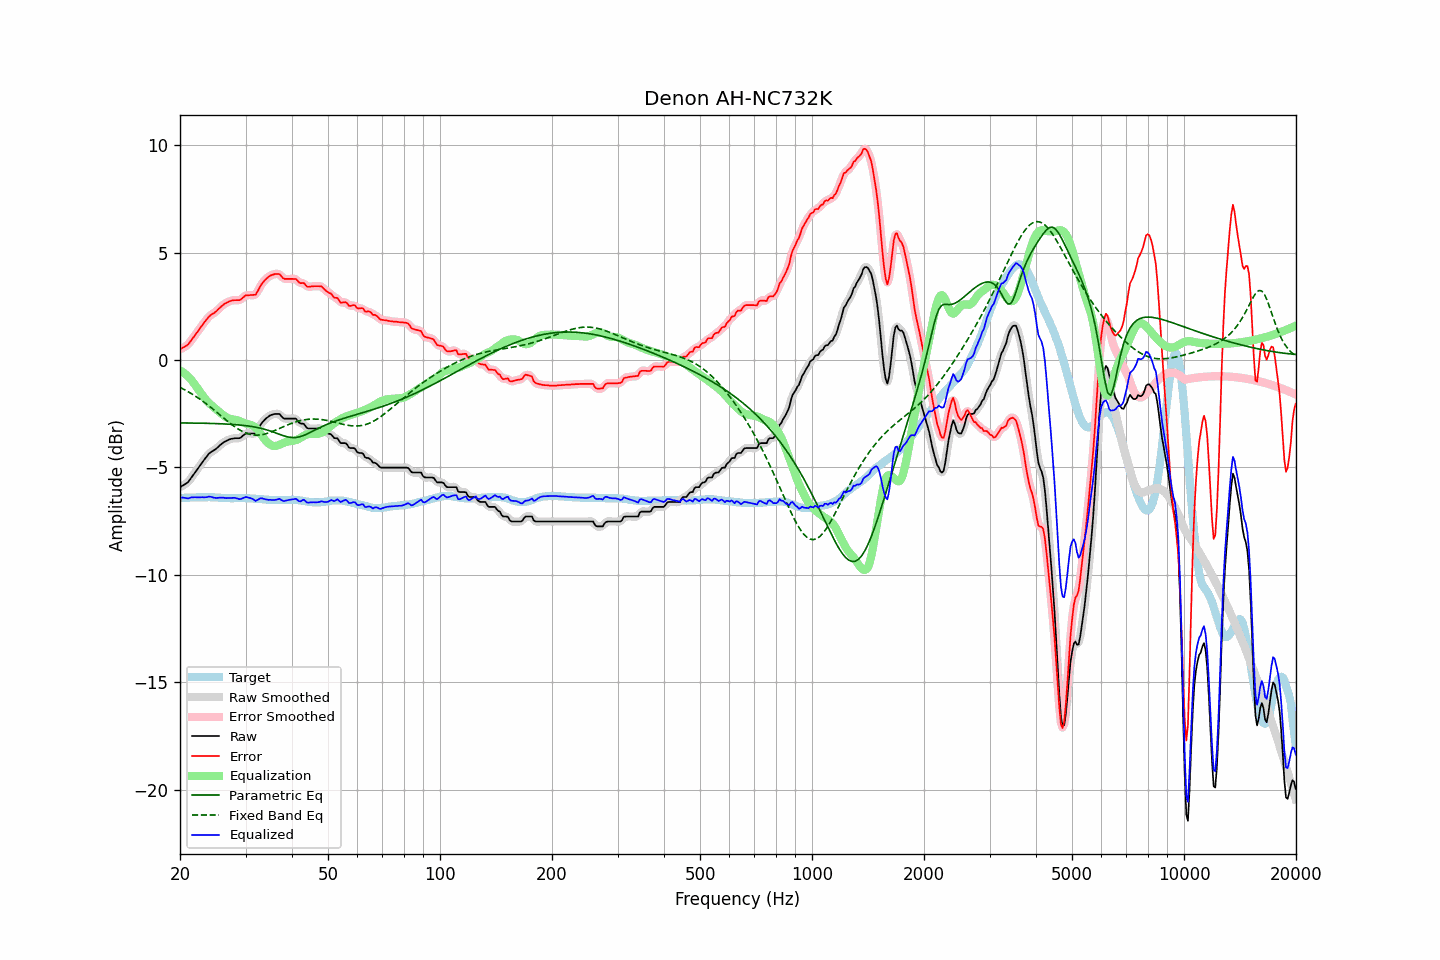

The table this chart was drawn from, first rows:
frequency, raw, error, smoothed, error_smoothed, equalization, parametric_eq, fixed_band_eq, equalized_raw, equalized_smoothed, target
20.00, -5.92, 0.50, -5.91, 0.51, -0.49, -2.93, -1.27, -6.40, -6.40, -6.42
20.20, -5.88, 0.54, -5.88, 0.54, -0.53, -2.93, -1.31, -6.41, -6.41, -6.42
20.40, -5.83, 0.59, -5.84, 0.58, -0.58, -2.93, -1.35, -6.40, -6.41, -6.42
20.61, -5.79, 0.62, -5.79, 0.62, -0.63, -2.93, -1.39, -6.42, -6.42, -6.41
20.81, -5.74, 0.67, -5.74, 0.67, -0.69, -2.93, -1.43, -6.43, -6.43, -6.41
21.02, -5.69, 0.72, -5.67, 0.73, -0.76, -2.93, -1.47, -6.45, -6.43, -6.41
21.23, -5.59, 0.82, -5.59, 0.82, -0.84, -2.93, -1.51, -6.42, -6.42, -6.41
21.44, -5.48, 0.92, -5.49, 0.91, -0.92, -2.93, -1.56, -6.39, -6.40, -6.40
21.66, -5.38, 1.02, -5.38, 1.02, -1.01, -2.93, -1.60, -6.39, -6.39, -6.40
21.87, -5.28, 1.12, -5.27, 1.12, -1.12, -2.93, -1.65, -6.39, -6.39, -6.40
22.09, -5.17, 1.23, -5.17, 1.23, -1.22, -2.94, -1.70, -6.39, -6.39, -6.40
22.31, -5.07, 1.32, -5.06, 1.33, -1.33, -2.94, -1.75, -6.40, -6.39, -6.39
22.54, -4.96, 1.44, -4.96, 1.44, -1.44, -2.94, -1.80, -6.40, -6.39, -6.40
22.76, -4.85, 1.54, -4.85, 1.54, -1.54, -2.94, -1.85, -6.39, -6.39, -6.39
22.99, -4.74, 1.65, -4.74, 1.65, -1.65, -2.94, -1.91, -6.39, -6.39, -6.39
23.22, -4.65, 1.74, -4.64, 1.74, -1.75, -2.94, -1.96, -6.39, -6.39, -6.39
23.45, -4.55, 1.84, -4.55, 1.84, -1.84, -2.94, -2.02, -6.38, -6.38, -6.39
23.69, -4.46, 1.93, -4.45, 1.93, -1.92, -2.95, -2.08, -6.38, -6.37, -6.39
23.92, -4.36, 2.02, -4.37, 2.02, -2.00, -2.95, -2.13, -6.35, -6.36, -6.38
24.16, -4.30, 2.09, -4.30, 2.08, -2.07, -2.95, -2.19, -6.37, -6.37, -6.39
24.40, -4.25, 2.14, -4.25, 2.14, -2.14, -2.95, -2.25, -6.38, -6.38, -6.39
24.65, -4.21, 2.18, -4.20, 2.19, -2.20, -2.95, -2.31, -6.41, -6.40, -6.39
24.89, -4.16, 2.24, -4.15, 2.24, -2.26, -2.96, -2.38, -6.42, -6.42, -6.40
25.14, -4.10, 2.30, -4.09, 2.31, -2.33, -2.96, -2.44, -6.42, -6.42, -6.40
25.39, -4.03, 2.38, -4.03, 2.38, -2.39, -2.96, -2.50, -6.41, -6.41, -6.41
25.65, -3.96, 2.45, -3.96, 2.45, -2.45, -2.97, -2.56, -6.41, -6.41, -6.41
25.91, -3.90, 2.52, -3.90, 2.52, -2.51, -2.97, -2.63, -6.41, -6.41, -6.42
26.16, -3.84, 2.58, -3.84, 2.58, -2.57, -2.97, -2.69, -6.41, -6.41, -6.42
26.43, -3.80, 2.63, -3.80, 2.63, -2.62, -2.98, -2.75, -6.42, -6.42, -6.43
26.69, -3.76, 2.67, -3.75, 2.67, -2.67, -2.98, -2.81, -6.43, -6.43, -6.43
26.96, -3.72, 2.71, -3.72, 2.71, -2.71, -2.98, -2.87, -6.43, -6.43, -6.43
27.23, -3.69, 2.74, -3.69, 2.74, -2.73, -2.99, -2.93, -6.42, -6.43, -6.43
27.50, -3.67, 2.77, -3.67, 2.77, -2.75, -2.99, -2.99, -6.42, -6.42, -6.44
27.77, -3.66, 2.78, -3.65, 2.78, -2.76, -3.00, -3.05, -6.42, -6.42, -6.44
28.05, -3.64, 2.79, -3.64, 2.79, -2.78, -3.00, -3.10, -6.42, -6.42, -6.43
28.33, -3.64, 2.79, -3.64, 2.79, -2.79, -3.01, -3.15, -6.43, -6.44, -6.43
28.62, -3.64, 2.79, -3.64, 2.79, -2.82, -3.02, -3.20, -6.45, -6.46, -6.43
28.90, -3.64, 2.79, -3.63, 2.80, -2.84, -3.02, -3.25, -6.48, -6.47, -6.43
29.19, -3.60, 2.83, -3.59, 2.84, -2.87, -3.03, -3.29, -6.47, -6.46, -6.43
29.48, -3.53, 2.90, -3.53, 2.90, -2.90, -3.04, -3.33, -6.43, -6.43, -6.43
29.78, -3.47, 2.96, -3.47, 2.96, -2.93, -3.05, -3.37, -6.40, -6.40, -6.43
30.08, -3.42, 3.02, -3.43, 3.00, -2.96, -3.06, -3.40, -6.38, -6.39, -6.44
30.38, -3.42, 3.02, -3.41, 3.02, -2.98, -3.06, -3.43, -6.39, -6.39, -6.44
30.68, -3.42, 3.02, -3.41, 3.03, -2.99, -3.08, -3.45, -6.41, -6.41, -6.44
30.99, -3.42, 3.03, -3.42, 3.03, -3.02, -3.09, -3.47, -6.43, -6.43, -6.45
31.30, -3.42, 3.03, -3.43, 3.02, -3.04, -3.10, -3.48, -6.46, -6.47, -6.45
31.61, -3.42, 3.04, -3.43, 3.03, -3.09, -3.11, -3.49, -6.50, -6.51, -6.46
31.93, -3.42, 3.04, -3.39, 3.07, -3.14, -3.13, -3.49, -6.56, -6.53, -6.46
32.24, -3.31, 3.16, -3.30, 3.17, -3.22, -3.14, -3.50, -6.52, -6.52, -6.47
32.57, -3.17, 3.31, -3.18, 3.30, -3.31, -3.16, -3.49, -6.48, -6.48, -6.48
32.89, -3.03, 3.45, -3.04, 3.44, -3.41, -3.17, -3.48, -6.44, -6.45, -6.48
33.22, -2.92, 3.56, -2.92, 3.56, -3.52, -3.19, -3.47, -6.44, -6.44, -6.48
33.55, -2.84, 3.65, -2.83, 3.66, -3.63, -3.21, -3.46, -6.46, -6.46, -6.49
33.89, -2.76, 3.74, -2.76, 3.74, -3.72, -3.23, -3.44, -6.48, -6.48, -6.50
34.23, -2.69, 3.81, -2.69, 3.81, -3.81, -3.25, -3.42, -6.50, -6.50, -6.50
34.57, -2.64, 3.87, -2.63, 3.87, -3.88, -3.28, -3.39, -6.51, -6.51, -6.51
34.92, -2.58, 3.93, -2.58, 3.92, -3.93, -3.30, -3.37, -6.51, -6.51, -6.51
35.27, -2.55, 3.96, -2.55, 3.96, -3.97, -3.33, -3.34, -6.52, -6.52, -6.51
35.62, -2.53, 3.98, -2.52, 3.99, -3.99, -3.35, -3.31, -6.52, -6.52, -6.51
35.97, -2.51, 4.01, -2.51, 4.00, -4.00, -3.38, -3.28, -6.51, -6.51, -6.52
... 635 more rows
